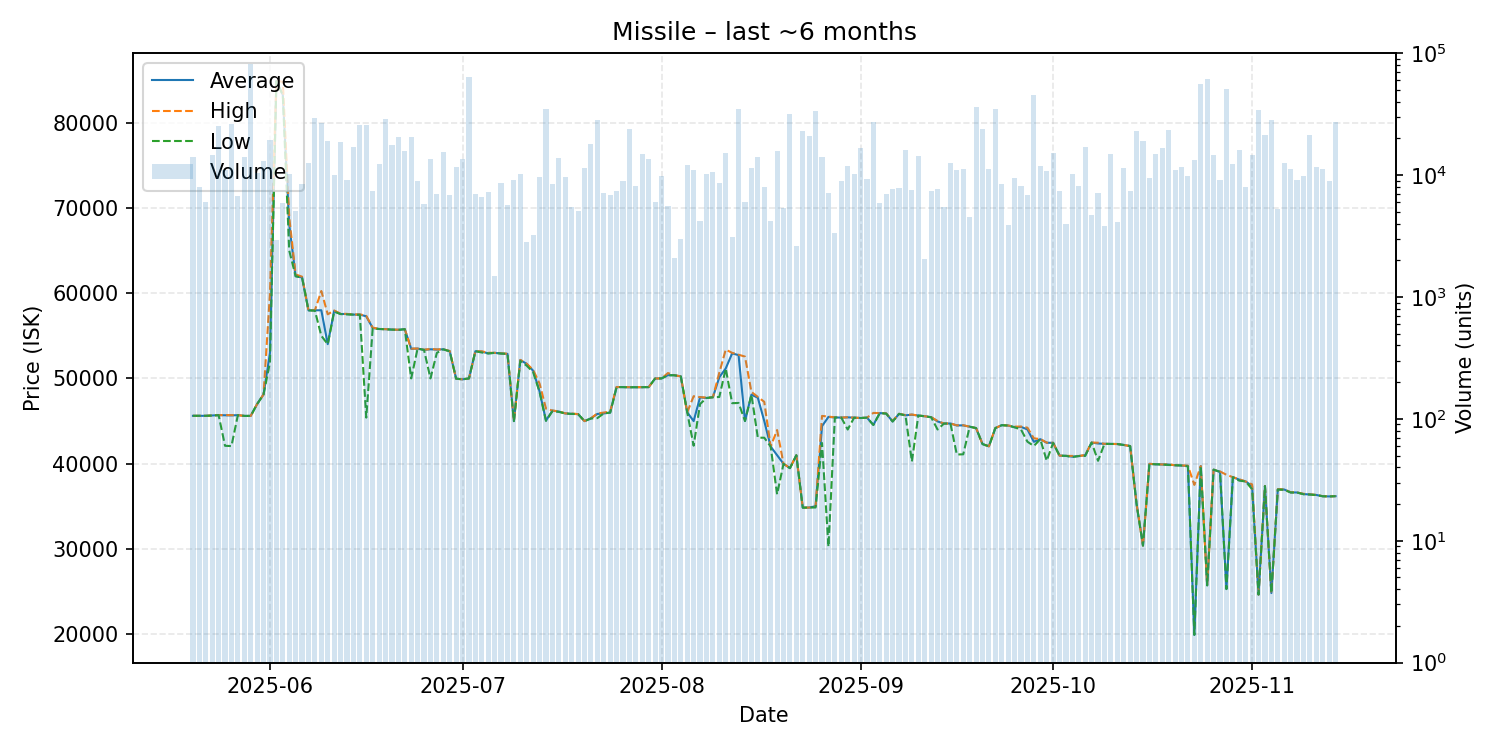

The data file committed next to this chart (first rows):
date, average, highest, lowest, order_count, volume
2025-05-20, 45610, 45610, 45610, 22, 13969
2025-05-21, 45610, 45610, 45610, 29, 8019
2025-05-22, 45610, 45610, 45610, 30, 5987
2025-05-23, 45650, 45650, 45640, 34, 14679
2025-05-24, 45690, 45690, 45690, 43, 25098
2025-05-25, 45680, 45690, 42090, 43, 11056
2025-05-26, 45660, 45680, 42060, 41, 26097
2025-05-27, 45690, 45690, 45690, 26, 6728
2025-05-28, 45600, 45600, 45600, 33, 13961
2025-05-29, 45600, 45600, 45600, 49, 82248
2025-05-30, 46990, 46990, 46990, 37, 10359
2025-05-31, 48120, 48120, 48120, 44, 13136
2025-06-01, 53000, 59990, 51890, 65, 19339
2025-06-02, 84900, 84940, 84900, 19, 2922
2025-06-03, 83290, 84800, 83250, 37, 5872
2025-06-04, 68050, 68910, 65000, 31, 10122
2025-06-05, 62000, 62200, 61990, 27, 5031
2025-06-06, 61850, 61940, 61830, 26, 8384
2025-06-07, 57990, 57990, 57980, 52, 12461
2025-06-08, 57990, 58000, 57950, 50, 29697
2025-06-09, 58000, 60260, 55000, 43, 26974
2025-06-10, 54020, 57520, 54010, 40, 18998
2025-06-11, 57930, 57970, 57830, 24, 9971
2025-06-12, 57560, 57590, 57550, 35, 18750
2025-06-13, 57560, 57570, 57510, 28, 9112
2025-06-14, 57490, 57490, 57490, 33, 16933
2025-06-15, 57490, 57520, 57460, 46, 25954
2025-06-16, 57290, 57340, 45400, 38, 25966
2025-06-17, 55920, 55960, 55840, 40, 7398
2025-06-18, 55800, 55810, 55800, 37, 12422
2025-06-19, 55780, 55780, 55770, 35, 29155
2025-06-20, 55730, 55730, 55720, 48, 17652
2025-06-21, 55700, 55720, 55690, 34, 20570
2025-06-22, 55780, 55780, 55780, 33, 15890
2025-06-23, 53480, 53500, 50000, 36, 20378
2025-06-24, 53500, 53500, 53500, 28, 8960
2025-06-25, 53350, 53370, 53340, 35, 5770
2025-06-26, 53420, 53450, 50000, 36, 13493
2025-06-27, 53380, 53400, 53000, 32, 7048
2025-06-28, 53420, 53420, 53410, 37, 15509
2025-06-29, 53190, 53220, 53180, 25, 6880
2025-06-30, 49970, 49970, 49970, 29, 11731
2025-07-01, 49890, 49890, 49890, 25, 13512
2025-07-02, 50000, 50000, 50000, 29, 63880
2025-07-03, 53190, 53190, 53190, 18, 7035
2025-07-04, 53140, 53180, 53040, 18, 6662
2025-07-05, 52940, 53010, 52930, 34, 7332
2025-07-06, 53000, 53000, 53000, 16, 1491
2025-07-07, 52920, 52950, 52920, 25, 8569
2025-07-08, 52880, 52890, 52880, 22, 5640
2025-07-09, 44990, 44990, 44990, 21, 9114
2025-07-10, 52160, 52170, 52050, 32, 10258
2025-07-11, 51700, 51720, 51490, 16, 2849
2025-07-12, 50900, 51000, 50730, 31, 3241
2025-07-13, 48470, 49390, 48410, 24, 9627
2025-07-14, 45050, 46450, 45020, 42, 34912
2025-07-15, 46220, 46230, 46140, 26, 8508
2025-07-16, 46110, 46130, 46070, 26, 13708
2025-07-17, 45890, 45890, 45890, 32, 9667
2025-07-18, 45840, 45880, 45830, 20, 5472
... 119 more rows
